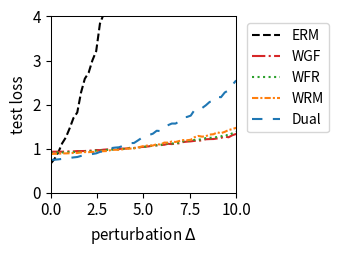

This figure's Python source:
import numpy as np
import matplotlib.pyplot as plt
from scipy.optimize import minimize
from scipy.special import logsumexp

# --- 1. 实验设置与参数定义 ---
# 定义问题的维度
DIM_M = 10  # 矩阵 A 的行数
DIM_N = 10  # 矩阵 A 的列数 (theta 的维度)

# 定义训练/测试样本数量
N_TRAIN_SAMPLES = 20
N_TEST_SAMPLES = 1000

# 定义分布偏移的扰动范围
DELTA_MIN = 0.0
DELTA_MAX = 10.0
DELTA_STEPS = 50

# --- DRO 算法超参数 ---
N_EPOCHS = 50 # 外部优化的迭代轮数
LEARNING_RATE = 0.01 # 外部优化 theta 的学习率
LAMBDA_VAL = 0.8 # 正则化参数 lambda
EPSILON = 0.5 # 熵正则化参数 epsilon
GRAD_CLIP_THRESHOLD = 10.0 # 梯度裁剪阈值，防止梯度爆炸

# RGO (算法2) 特定参数
RGO_SMOOTHNESS_L = 0.5 # 假设的损失函数平滑度 L (需满足 LAMBDA_VAL > L/2)

# WGF (算法3), WFR (算法4), WRM 特定参数
K_INNER_STEPS = 1000  # 内部循环迭代次数 K (现在作为基准次数)
INNER_STEP_SIZE = 0.01 # 内部循环步长 eta
WFR_WEIGHT_STEP_SIZE = 0.04 # WFR 中权重更新的步长

# WGF, WFR, RGO 特定参数
M_PARTICLES = 5 # 使用的粒子(样本)数量

# Dual 方法特定参数
SINKHORN_SAMPLE_LEVEL = 4 # Dual 方法的蒙特卡洛采样级别

# --- 2. 生成固定的问题实例 ---
np.random.seed(219)
A0 = np.random.randn(DIM_M, DIM_N)
A1 = np.random.randn(DIM_M, DIM_N)
b = np.random.randn(DIM_M)

# --- 3. 数据生成函数 ---
def generate_training_data(n_samples):
    return np.random.uniform(-0.5, 0.5, n_samples)

def generate_test_data(n_samples, delta):
    lower_bound = -0.5 * (1 + delta)
    upper_bound = 0.5 * (1 + delta)
    return np.random.uniform(lower_bound, upper_bound, n_samples)

# --- 4. 核心函数定义 (Vectorized) ---
def loss_function(theta, z):
    """ 计算单个样本或一批样本 z 的损失 f_theta(z) """
    z = np.atleast_1d(z)
    # A_z shape: (num_z, DIM_M, DIM_N)
    A_z = A0[np.newaxis, :, :] + z[:, np.newaxis, np.newaxis] * A1[np.newaxis, :, :]
    # residual shape: (num_z, DIM_M)
    residual = A_z @ theta - b[np.newaxis, :]
    # loss shape: (num_z,)
    loss = np.sum(residual**2, axis=1) / DIM_M
    return loss.squeeze()

def loss_grad_theta(theta, z):
    """ 计算损失函数关于 theta 的梯度 nabla_theta f_theta(z) for one or a batch of z """
    z = np.atleast_1d(z)
    # A_z shape: (num_z, DIM_M, DIM_N)
    A_z = A0[np.newaxis, :, :] + z[:, np.newaxis, np.newaxis] * A1[np.newaxis, :, :]
    # residual shape: (num_z, DIM_M)
    residual = A_z @ theta - b[np.newaxis, :]
    # grad shape: (num_z, DIM_N)
    grad = 2 * (A_z.transpose(0, 2, 1) @ residual[:, :, np.newaxis]).squeeze(axis=2)
    return grad.squeeze()

def loss_grad_z(theta, z):
    """ 计算损失函数关于 z 的梯度 nabla_z f_theta(z) for one or a batch of z """
    z = np.atleast_1d(z)
    # A_z shape: (num_z, DIM_M, DIM_N)
    A_z = A0[np.newaxis, :, :] + z[:, np.newaxis, np.newaxis] * A1[np.newaxis, :, :]
    # residual shape: (num_z, DIM_M)
    residual = A_z @ theta - b[np.newaxis, :]
    # grad_A_z is A1 @ theta, shape: (DIM_M,)
    grad_A_z = A1 @ theta
    # grad shape: (num_z,)
    grad = 2 * np.sum(residual * grad_A_z[np.newaxis, :], axis=1)
    return grad.squeeze()

# --- 5. ERM (经验风险最小化) 实现 ---
def erm_objective_function(theta, xi_samples):
    """ 计算 ERM 的目标函数值（平均损失）"""
    return np.mean(loss_function(theta, xi_samples))

def solve_erm(xi_train_samples):
    """ 使用优化器求解 ERM 问题 """
    initial_theta = np.zeros(DIM_N)
    result = minimize(
        erm_objective_function, initial_theta, args=(xi_train_samples,), method='BFGS')
    if not result.success:
        print("警告: ERM 优化过程可能未收敛。")
    return result.x

# --- 6. RGO (算法2) 实现 (Vectorized) ---
def solve_rgo(xi_train_samples):
    """ 使用 RGO 算法求解 Sinkhorn DRO """
    theta = np.zeros(DIM_N)
    num_train = len(xi_train_samples)
    
    def rgo_inner_objective(z, xi, current_theta):
        l = loss_function(current_theta, z.flatten()).reshape(z.shape)
        penalty = (z - xi)**2
        return -l / (LAMBDA_VAL * EPSILON) + penalty / EPSILON

    def rgo_inner_objective_grad_z(z, xi, current_theta):
        grad_l_z = loss_grad_z(current_theta, z)
        grad_penalty = 2 * (z - xi)
        return -grad_l_z / (LAMBDA_VAL * EPSILON) + grad_penalty
    
    for epoch in range(N_EPOCHS):
        # Stage 1: 使用梯度下降寻找 z* for all xi simultaneously
        z_k = xi_train_samples.copy()
        for _ in range(K_INNER_STEPS):
            grad = rgo_inner_objective_grad_z(z_k, xi_train_samples, theta)
            z_k -= INNER_STEP_SIZE * grad
        z_star_batch = z_k

        # Stage 2: Vectorized 拒绝采样 M_PARTICLES 次 for each xi
        variance = (LAMBDA_VAL * EPSILON) / (2 * LAMBDA_VAL - RGO_SMOOTHNESS_L)
        if variance <= 0: variance = 1e-6
        std_dev = np.sqrt(variance)
        
        z_star_expanded = z_star_batch[:, np.newaxis]
        xi_expanded = xi_train_samples[:, np.newaxis]
        
        final_accepted_samples = np.zeros((num_train, M_PARTICLES))
        active_flags = np.ones((num_train, M_PARTICLES), dtype=bool)
        
        for _ in range(100): # Max 100 attempts for vectorization
            if not np.any(active_flags): break
            
            proposals = np.random.normal(0, std_dev, size=(num_train, M_PARTICLES))
            z_candidates = z_star_expanded + proposals
            
            f_val_candidates = rgo_inner_objective(z_candidates, xi_expanded, theta)
            f_val_star = rgo_inner_objective(z_star_expanded, xi_expanded, theta)
            
            log_accept_prob = -f_val_candidates + f_val_star - (proposals**2 / (2*variance))
            
            acceptance_mask = np.log(np.random.rand(num_train, M_PARTICLES)) < log_accept_prob
            newly_accepted = acceptance_mask & active_flags
            
            final_accepted_samples[newly_accepted] = z_candidates[newly_accepted]
            active_flags[newly_accepted] = False

        if np.any(active_flags):
            final_accepted_samples[active_flags] = z_star_expanded[active_flags]

        all_grads = loss_grad_theta(theta, final_accepted_samples.flatten())
        avg_particle_grads = all_grads.reshape(num_train, M_PARTICLES, -1).mean(axis=1)
        total_grad = avg_particle_grads.sum(axis=0)
        
        avg_grad = total_grad / num_train
        grad_norm = np.linalg.norm(avg_grad)
        if grad_norm > GRAD_CLIP_THRESHOLD:
            avg_grad = avg_grad * GRAD_CLIP_THRESHOLD / grad_norm
        theta -= LEARNING_RATE * avg_grad
        
    return theta

# --- 7. Wasserstein Gradient Flow (WGF) 实现 (Vectorized) ---
def solve_wgf(xi_train_samples):
    """ 使用 Wasserstein Gradient Flow (WGF) 求解 Sinkhorn DRO """
    theta = np.zeros(DIM_N)
    num_train = len(xi_train_samples)
    
    def f_bar_grad_z(z, xi, current_theta):
        grad_f = loss_grad_z(current_theta, z)
        return grad_f - 2 * LAMBDA_VAL * (z - xi)

    for epoch in range(N_EPOCHS):
        particles = np.tile(xi_train_samples[:, np.newaxis], (1, M_PARTICLES))
        
        for _ in range(K_INNER_STEPS):
            particles_flat = particles.flatten()
            xi_expanded = np.repeat(xi_train_samples, M_PARTICLES)
            
            grad = f_bar_grad_z(particles_flat, xi_expanded, theta)
            noise = np.random.normal(0, 1, size=particles_flat.shape)
            
            updated_particles_flat = particles_flat + INNER_STEP_SIZE * grad + np.sqrt(2 * INNER_STEP_SIZE * LAMBDA_VAL * EPSILON) * noise
            particles = updated_particles_flat.reshape(num_train, M_PARTICLES)

        all_grads = loss_grad_theta(theta, particles.flatten())
        avg_particle_grads = all_grads.reshape(num_train, M_PARTICLES, -1).mean(axis=1)
        total_grad = avg_particle_grads.sum(axis=0)
            
        avg_grad = total_grad / num_train
        grad_norm = np.linalg.norm(avg_grad)
        if grad_norm > GRAD_CLIP_THRESHOLD:
            avg_grad = avg_grad * GRAD_CLIP_THRESHOLD / grad_norm
        theta -= LEARNING_RATE * avg_grad
        
    return theta

# --- 8. WFR Flow (算法4) 实现 (Vectorized) ---
def solve_wfr(xi_train_samples):
    """ 使用 WFR Flow 求解 Sinkhorn DRO """
    theta = np.zeros(DIM_N)
    num_train = len(xi_train_samples)
    
    def f_bar_grad_z(z, xi, current_theta):
        grad_f = loss_grad_z(current_theta, z)
        return grad_f - 2 * LAMBDA_VAL * (z - xi)

    for epoch in range(N_EPOCHS):
        particles = np.tile(xi_train_samples[:, np.newaxis], (1, M_PARTICLES))
        weights = np.full((num_train, M_PARTICLES), 1.0 / M_PARTICLES)
        
        for _ in range(K_INNER_STEPS):
            particles_flat = particles.flatten()
            xi_expanded = np.repeat(xi_train_samples, M_PARTICLES)
            
            grad = f_bar_grad_z(particles_flat, xi_expanded, theta)
            noise = np.random.normal(0, 1, size=particles_flat.shape)
            updated_particles_flat = particles_flat + INNER_STEP_SIZE * grad + np.sqrt(2 * INNER_STEP_SIZE * LAMBDA_VAL * EPSILON) * noise
            particles = updated_particles_flat.reshape(num_train, M_PARTICLES)
            
            f_bar_val = loss_function(theta, particles.flatten()).reshape(particles.shape) - LAMBDA_VAL * (particles - xi_train_samples[:, np.newaxis])**2
            weights = (weights**(1 - LAMBDA_VAL * EPSILON * WFR_WEIGHT_STEP_SIZE)) * np.exp(WFR_WEIGHT_STEP_SIZE * f_bar_val)
            
            sum_weights = np.sum(weights, axis=1, keepdims=True)
            weights /= (sum_weights + 1e-9)

        all_grads = loss_grad_theta(theta, particles.flatten()).reshape(num_train, M_PARTICLES, -1)
        weighted_grads = np.sum(weights[:, :, np.newaxis] * all_grads, axis=1)
        total_grad = np.sum(weighted_grads, axis=0)
        
        avg_grad = total_grad / num_train
        grad_norm = np.linalg.norm(avg_grad)
        if grad_norm > GRAD_CLIP_THRESHOLD:
            avg_grad = avg_grad * GRAD_CLIP_THRESHOLD / grad_norm
        theta -= LEARNING_RATE * avg_grad
        
    return theta

# --- 9. WRM (Wasserstein Robust Method) 实现 (Vectorized) ---
def solve_wrm(xi_train_samples):
    """ 使用 WRM (确定性内部优化) 求解 """
    theta = np.zeros(DIM_N)
    num_train = len(xi_train_samples)
    
    def f_bar_grad_z(z, xi, current_theta):
        grad_f = loss_grad_z(current_theta, z)
        return grad_f - 2 * LAMBDA_VAL * (z - xi)

    for epoch in range(N_EPOCHS):
        z_k = xi_train_samples.copy()
        for _ in range(K_INNER_STEPS):
            grad = f_bar_grad_z(z_k, xi_train_samples, theta)
            z_k += INNER_STEP_SIZE * grad
        
        total_grad = loss_grad_theta(theta, z_k).sum(axis=0)
            
        avg_grad = total_grad / num_train
        grad_norm = np.linalg.norm(avg_grad)
        if grad_norm > GRAD_CLIP_THRESHOLD:
            avg_grad = avg_grad * GRAD_CLIP_THRESHOLD / grad_norm
        theta -= LEARNING_RATE * avg_grad
        
    return theta

# --- 10. Dual Method (对偶方法) 实现 (Vectorized) ---
def solve_dual(xi_train_samples):
    """ 使用对偶方法求解 Sinkhorn DRO """
    theta = np.zeros(DIM_N)
    num_train = len(xi_train_samples)
    
    levels = np.arange(SINKHORN_SAMPLE_LEVEL + 1)
    numerators = 2.0**(-levels)
    denominator = 2.0 - 2.0**(-SINKHORN_SAMPLE_LEVEL)
    probabilities = numerators / denominator
    
    for _ in range(N_EPOCHS):
        sampled_level = np.random.choice(levels, p=probabilities)
        m = 2**sampled_level
        
        noise = np.random.randn(num_train, m) * np.sqrt(EPSILON)
        z_samples = xi_train_samples[:, np.newaxis] + noise
        
        v = loss_function(theta, z_samples.flatten()).reshape(num_train, m) / (LAMBDA_VAL * EPSILON)
        
        v_max = np.max(v, axis=1, keepdims=True)
        weights = np.exp(v - v_max) 
        weights /= np.sum(weights, axis=1, keepdims=True)
        
        grads = loss_grad_theta(theta, z_samples.flatten()).reshape(num_train, m, -1)
        weighted_grads = np.sum(weights[:, :, np.newaxis] * grads, axis=1)
        total_grad = np.sum(weighted_grads, axis=0)

        avg_grad = total_grad / num_train
        grad_norm = np.linalg.norm(avg_grad)
        if grad_norm > GRAD_CLIP_THRESHOLD:
            avg_grad = avg_grad * GRAD_CLIP_THRESHOLD / grad_norm
        theta -= LEARNING_RATE * avg_grad
        
    return theta

# --- 11. 实验执行与评估 ---
def run_experiment():
    """ 执行完整的实验流程 """
    xi_train = generate_training_data(N_TRAIN_SAMPLES)
    
    print("正在求解 ERM 模型...")
    theta_erm = solve_erm(xi_train)
    # print("正在求解 RGO 模型...")
    # theta_rgo = solve_rgo(xi_train)
    print("正在求解 WGF 模型...")
    theta_wgf = solve_wgf(xi_train)
    print("正在求解 WFR 模型...")
    theta_wfr = solve_wfr(xi_train)
    print("正在求解 WRM 模型...")
    theta_wrm = solve_wrm(xi_train)
    print("正在求解 Dual 模型...")
    theta_dual = solve_dual(xi_train)
    print("所有模型求解完成。")

    delta_values = np.linspace(DELTA_MIN, DELTA_MAX, DELTA_STEPS)
    results = {'ERM': [], 'WGF': [], 'WFR': [], 'WRM': [], 'Dual': []}#'RGO': [], 
    models = {
        'ERM': theta_erm,  'WGF': theta_wgf, 
        'WFR': theta_wfr, 'WRM': theta_wrm, 'Dual': theta_dual
    } #'RGO': theta_rgo,

    print("正在评估所有模型...")
    for delta in delta_values:
        xi_test = generate_test_data(N_TEST_SAMPLES, delta)
        for name, theta in models.items():
            test_loss = erm_objective_function(theta, xi_test)
            results[name].append(test_loss)
            
    print("评估完成。")
    return delta_values, results

# --- 12. 结果可视化 ---
def plot_results(delta_values, results):
    """ 绘制所有模型损失随扰动 delta 变化的曲线 """
    fig, ax = plt.subplots(figsize=(3.5, 2.613), dpi=300)

    styles = {
        'ERM': {'color': 'k', 'linestyle': '--'},
        'RGO': {'color': '#9467bd', 'linestyle': '-'}, 
        'WGF': {'color': '#d62728', 'linestyle': '-.'},
        'WFR': {'color': '#2ca02c', 'linestyle': ':'},
        'WRM': {'color': '#ff7f0e', 'linestyle': (0, (3, 1, 1, 1))}, # orange, dashdotdot
        'Dual': {'color': '#1f77b4', 'linestyle': (0, (5, 5))} # blue, dashed
    }
    
    for name, losses in results.items():
        ax.plot(delta_values, losses, linewidth=1.5, label=name, **styles[name])

    #ax.set_title('(a) Uncertain least squares loss', fontsize=11)
    ax.set_xlabel('perturbation $\Delta$', fontsize=11)
    ax.set_ylabel('test loss', fontsize=11)
    ax.tick_params(axis='both', which='major', labelsize=11)
    for spine in ax.spines.values():
        spine.set_linewidth(0.75)
    ax.set_xlim(0, 10)
    ax.set_ylim(0, 4)
    ax.grid(False)
    ax.legend(fontsize=10)
    ax.legend(loc='upper left', bbox_to_anchor=(1.02, 1))
    plt.tight_layout()
    plt.savefig('uncertain_least_squares_results.png', dpi=300)
    plt.show()

# --- 主程序入口 ---
if __name__ == '__main__':
    with np.errstate(all='ignore'):
        delta_vals, all_results = run_experiment()
        plot_results(delta_vals, all_results)

